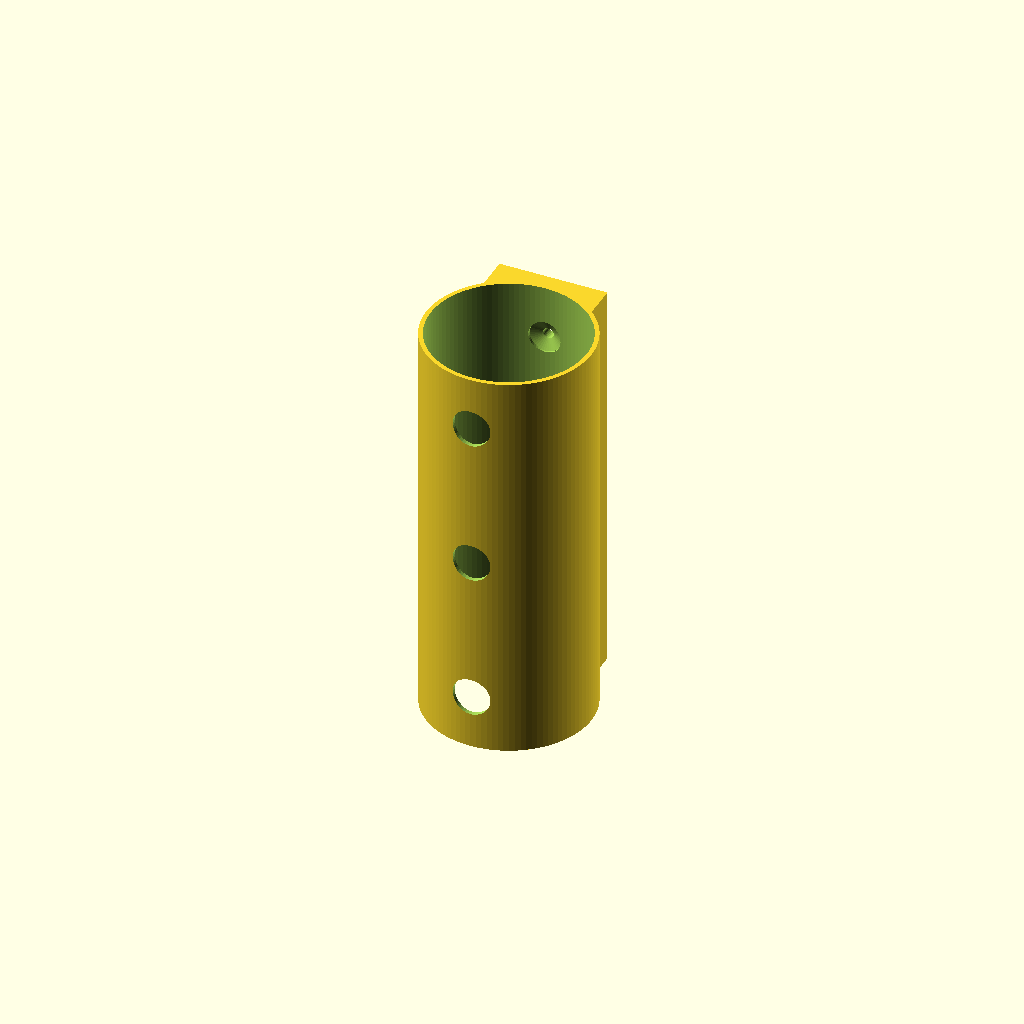
Cell 1: the model at its default parameters.
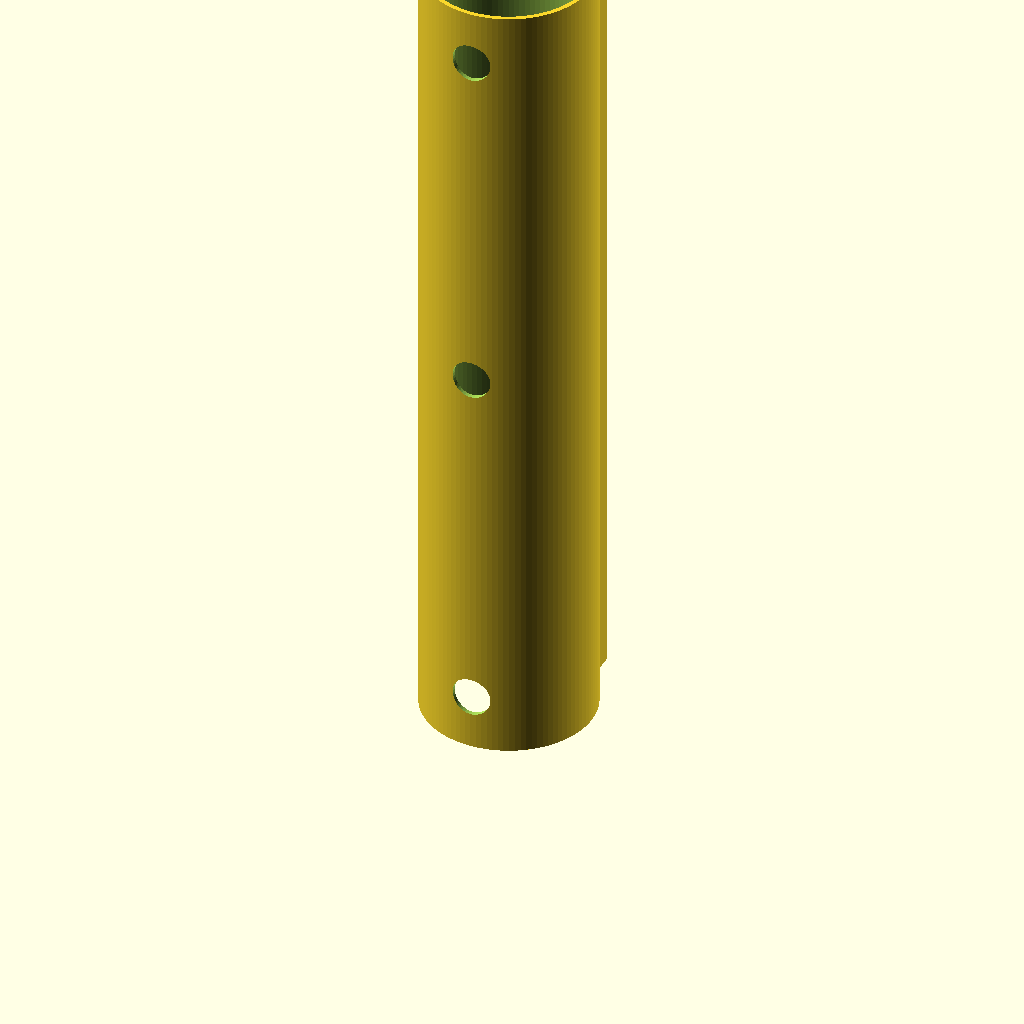
Cell 2: the same model with height = 300.
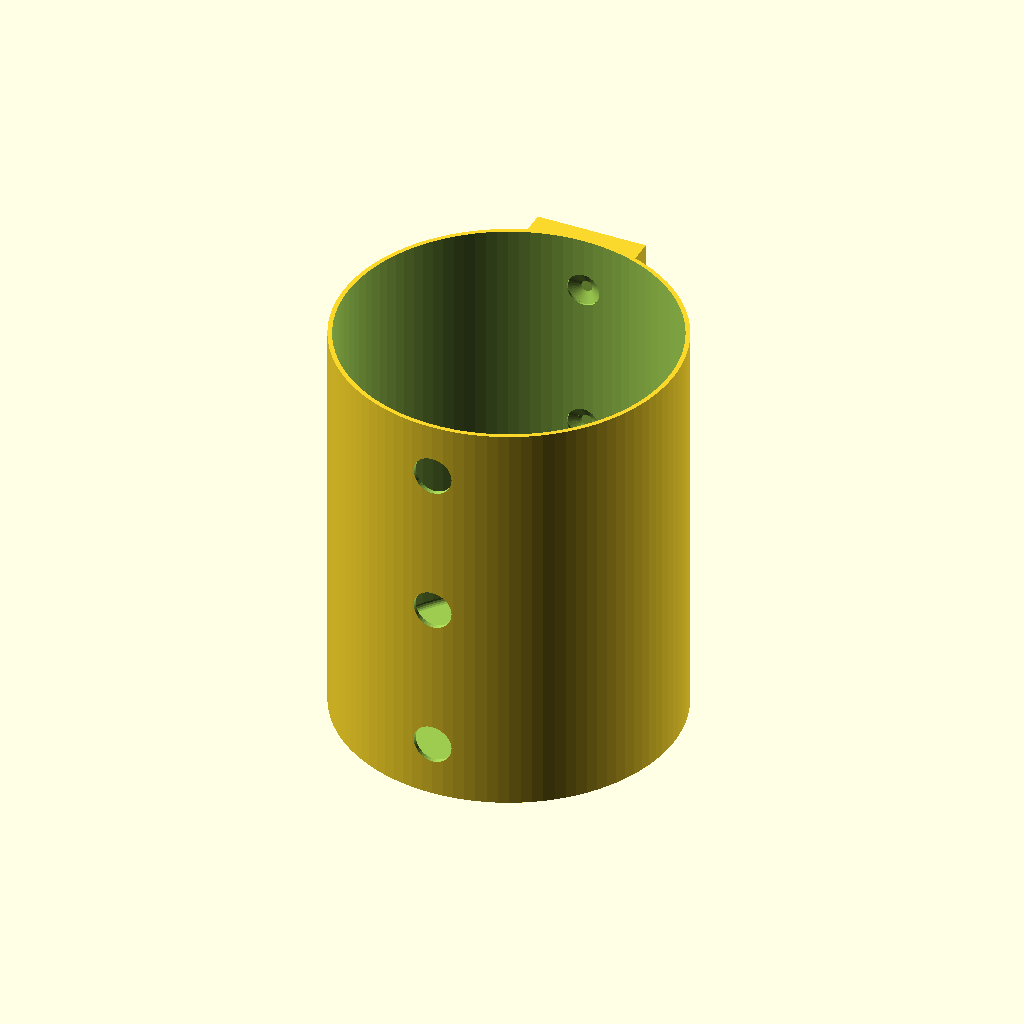
Cell 3 — od set to 122, the other parameters unchanged.
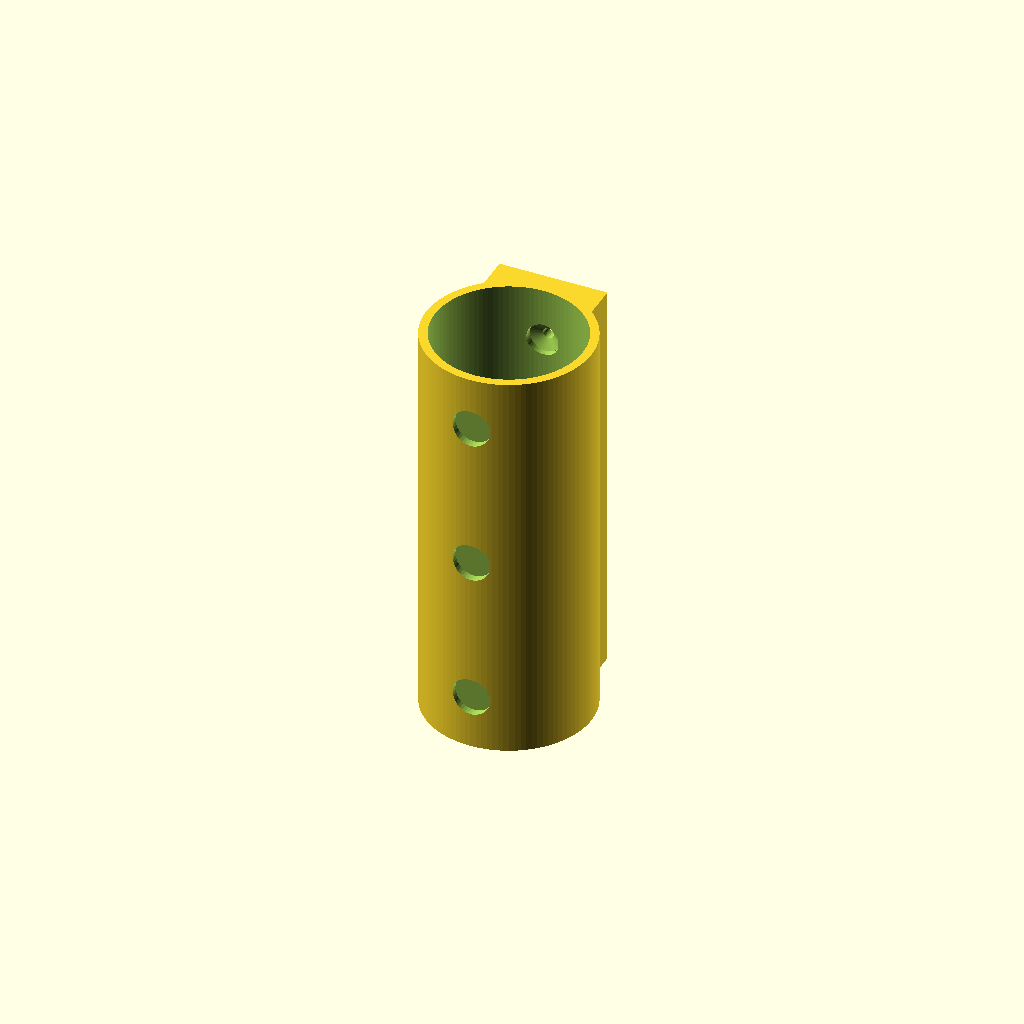
Cell 4: wt = 3.22 (everything else at default).
One fixed orthographic camera (rotation 55°, 0°, 25°; colour scheme Cornfield) for every cell.
The OpenSCAD source (DixieCupHolder.scad):
height=150;
od=61;
maind=54.6;
wt=1.61;
difference(){
  union() {
    cylinder(d=od,h=height,$fn=100);
    translate([-20,od/2-10]) cube([40,15,height]);
  }
  translate([0,0,-.01]) cylinder(d=maind,h=height+.02,$fn=100);
  translate([0,0,3]) cylinder(d=od-(wt*2),h=height+.02,$fn=100);
  translate([0,0,3]) rotate_extrude($fn=100) {
    translate([(od-(wt*2))/2-2,0]) circle(r=2,$fn=20);
  }
  for(z=[20,height/2,height-20])
  translate([0,0,z]) rotate([-90,0]) {
    cylinder(d=4,h=50,$fn=30);
    cylinder(d=12,h=od/2-1,$fn=40);
    translate([0,0,od/2-1.01]) cylinder(d1=12,d2=4,h=2,$fn=40);
    translate([0,0,od/-2-1]) cylinder(d=14,h=4,$fn=40);
  }
}
Parameter table extracted from the source (name, type, default, range or options):
height: number, default 150
od: number, default 61
maind: number, default 54.6
wt: number, default 1.61
